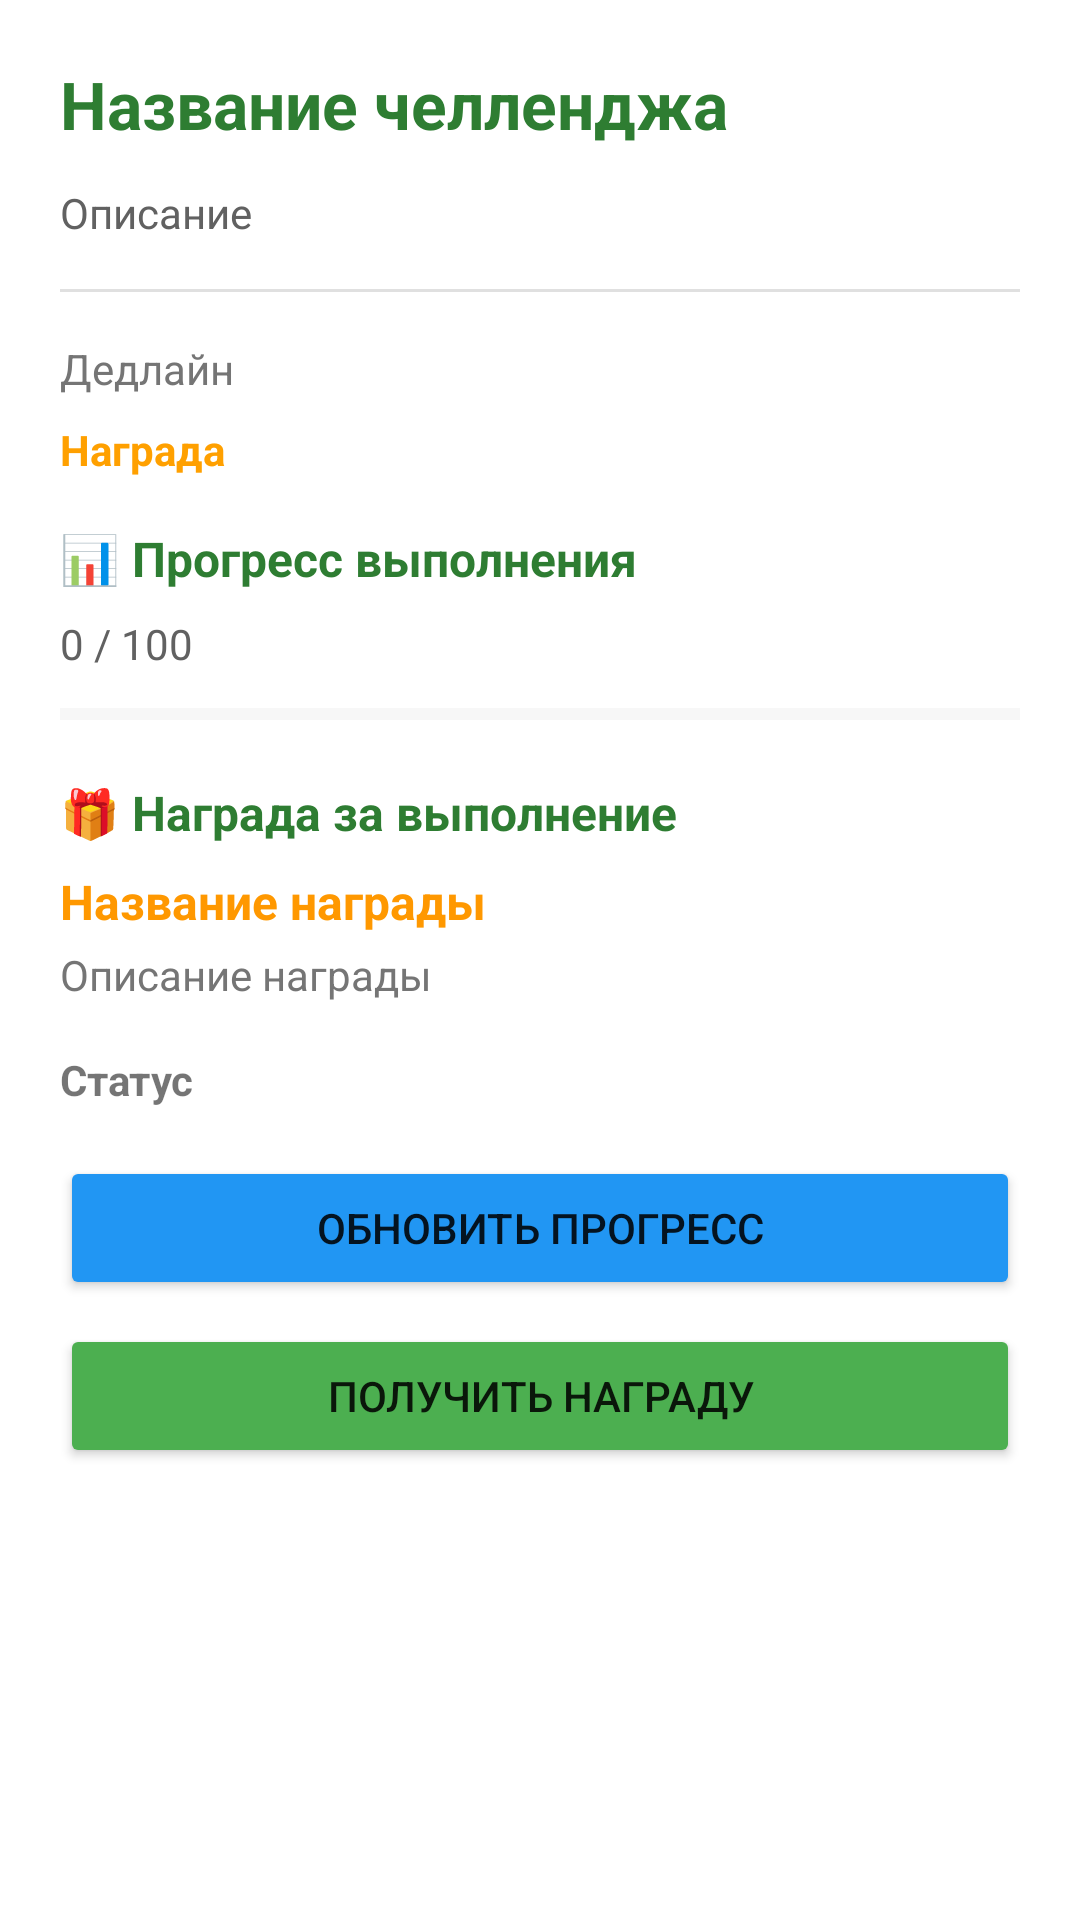

Android layout source for this screen:
<!-- AndroidManifest.xml: application theme Theme.EcoTracker -->
<!-- res/layout/dialog_challenge.xml -->
<?xml version="1.0" encoding="utf-8"?>
<ScrollView xmlns:android="http://schemas.android.com/apk/res/android"
    android:layout_width="match_parent"
    android:layout_height="wrap_content">

    <LinearLayout
        android:layout_width="match_parent"
        android:layout_height="wrap_content"
        android:orientation="vertical"
        android:padding="20dp">

        <TextView
            android:id="@+id/tv_challenge_title"
            android:layout_width="wrap_content"
            android:layout_height="wrap_content"
            android:text="Название челленджа"
            android:textSize="22sp"
            android:textStyle="bold"
            android:textColor="#2E7D32"
            android:layout_marginBottom="12dp" />

        <TextView
            android:id="@+id/tv_challenge_description"
            android:layout_width="wrap_content"
            android:layout_height="wrap_content"
            android:text="Описание"
            android:textSize="14sp"
            android:textColor="#616161"
            android:layout_marginBottom="16dp" />

        <View
            android:layout_width="match_parent"
            android:layout_height="1dp"
            android:background="#E0E0E0"
            android:layout_marginBottom="16dp" />

        <TextView
            android:id="@+id/tv_challenge_deadline"
            android:layout_width="wrap_content"
            android:layout_height="wrap_content"
            android:text="Дедлайн"
            android:textSize="14sp"
            android:textColor="#757575"
            android:layout_marginBottom="8dp" />

        <TextView
            android:id="@+id/tv_challenge_points"
            android:layout_width="wrap_content"
            android:layout_height="wrap_content"
            android:text="Награда"
            android:textSize="14sp"
            android:textColor="#FFA000"
            android:textStyle="bold"
            android:layout_marginBottom="16dp" />

        <TextView
            android:layout_width="wrap_content"
            android:layout_height="wrap_content"
            android:text="📊 Прогресс выполнения"
            android:textSize="16sp"
            android:textStyle="bold"
            android:textColor="#2E7D32"
            android:layout_marginBottom="8dp" />

        <TextView
            android:id="@+id/tv_progress"
            android:layout_width="wrap_content"
            android:layout_height="wrap_content"
            android:text="0 / 100"
            android:textSize="14sp"
            android:textColor="#616161"
            android:layout_marginBottom="8dp" />

        <ProgressBar
            android:id="@+id/challenge_progress"
            style="?android:attr/progressBarStyleHorizontal"
            android:layout_width="match_parent"
            android:layout_height="12dp"
            android:progressTint="#4CAF50"
            android:progressBackgroundTint="#E0E0E0"
            android:layout_marginBottom="16dp" />

        <TextView
            android:layout_width="wrap_content"
            android:layout_height="wrap_content"
            android:text="🎁 Награда за выполнение"
            android:textSize="16sp"
            android:textStyle="bold"
            android:textColor="#2E7D32"
            android:layout_marginBottom="8dp" />

        <TextView
            android:id="@+id/tv_reward_title"
            android:layout_width="wrap_content"
            android:layout_height="wrap_content"
            android:text="Название награды"
            android:textSize="16sp"
            android:textStyle="bold"
            android:textColor="#FF9800"
            android:layout_marginBottom="4dp" />

        <TextView
            android:id="@+id/tv_reward_desc"
            android:layout_width="wrap_content"
            android:layout_height="wrap_content"
            android:text="Описание награды"
            android:textSize="14sp"
            android:textColor="#757575"
            android:layout_marginBottom="16dp" />

        <TextView
            android:id="@+id/tv_challenge_status"
            android:layout_width="wrap_content"
            android:layout_height="wrap_content"
            android:text="Статус"
            android:textSize="14sp"
            android:textStyle="bold"
            android:layout_marginBottom="16dp" />

        <Button
            android:id="@+id/btn_update_progress"
            android:layout_width="match_parent"
            android:layout_height="48dp"
            android:text="Обновить прогресс"
            android:backgroundTint="#2196F3"
            android:layout_marginBottom="8dp" />

        <Button
            android:id="@+id/btn_claim_reward"
            android:layout_width="match_parent"
            android:layout_height="48dp"
            android:text="Получить награду"
            android:backgroundTint="#4CAF50" />

    </LinearLayout>
</ScrollView>
<!-- resources referenced by this layout -->
<resources>
  <style name="Theme.EcoTracker" parent="Theme.MaterialComponents.DayNight.NoActionBar">
          <item name="colorPrimary">@color/green_primary</item>
          <item name="colorPrimaryVariant">@color/green_light</item>
          <item name="colorOnPrimary">@color/white</item>
          <item name="android:statusBarColor">@color/green_primary</item>
      </style>
  <color name="green_primary">#2E7D32</color>
  <color name="green_light">#4CAF50</color>
  <color name="white">#FFFFFFFF</color>
</resources>
